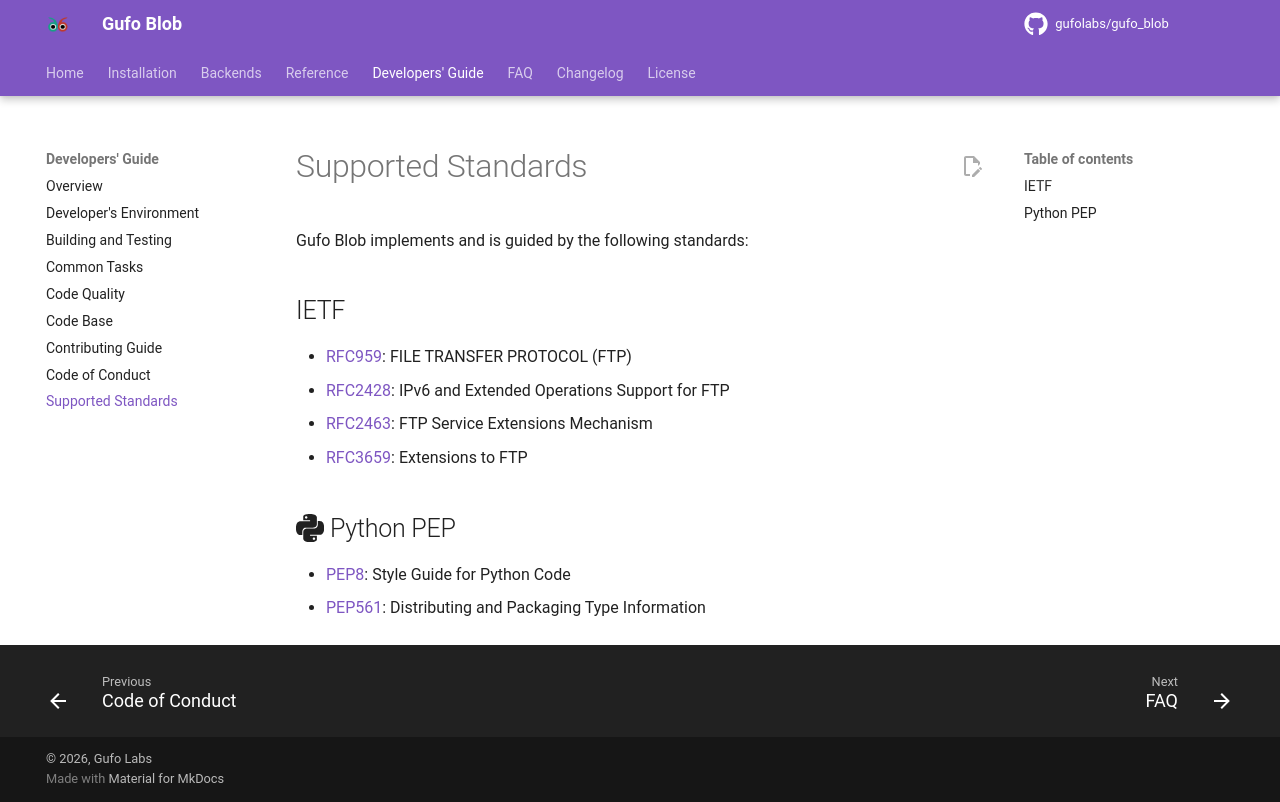

repository: gufolabs/gufo_blob · page: dev/standards/index.html · generator: mkdocs

# Supported Standards

Gufo Blob implements and is guided by the following standards:

## IETF

* [RFC959][RFC959]: FILE TRANSFER PROTOCOL (FTP)
* [RFC2428][RFC2428]: IPv6 and Extended Operations Support for FTP
* [RFC2463][RFC2463]: FTP Service Extensions Mechanism
* [RFC3659][RFC3659]: Extensions to FTP

## :simple-python: Python PEP

* [PEP8][PEP8]: Style Guide for Python Code
* [PEP561][PEP561]: Distributing and Packaging Type Information

[RFC959]: https://www.rfc-editor.org/rfc/rfc959.html
[RFC2428]: https://www.rfc-editor.org/rfc/rfc2428.html
[RFC2463]: https://www.rfc-editor.org/rfc/rfc2463.html
[RFC3659]: https://www.rfc-editor.org/rfc/rfc3659.html
[PEP8]: https://peps.python.org/pep-0008/
[PEP561]: https://peps.python.org/pep-0561/
